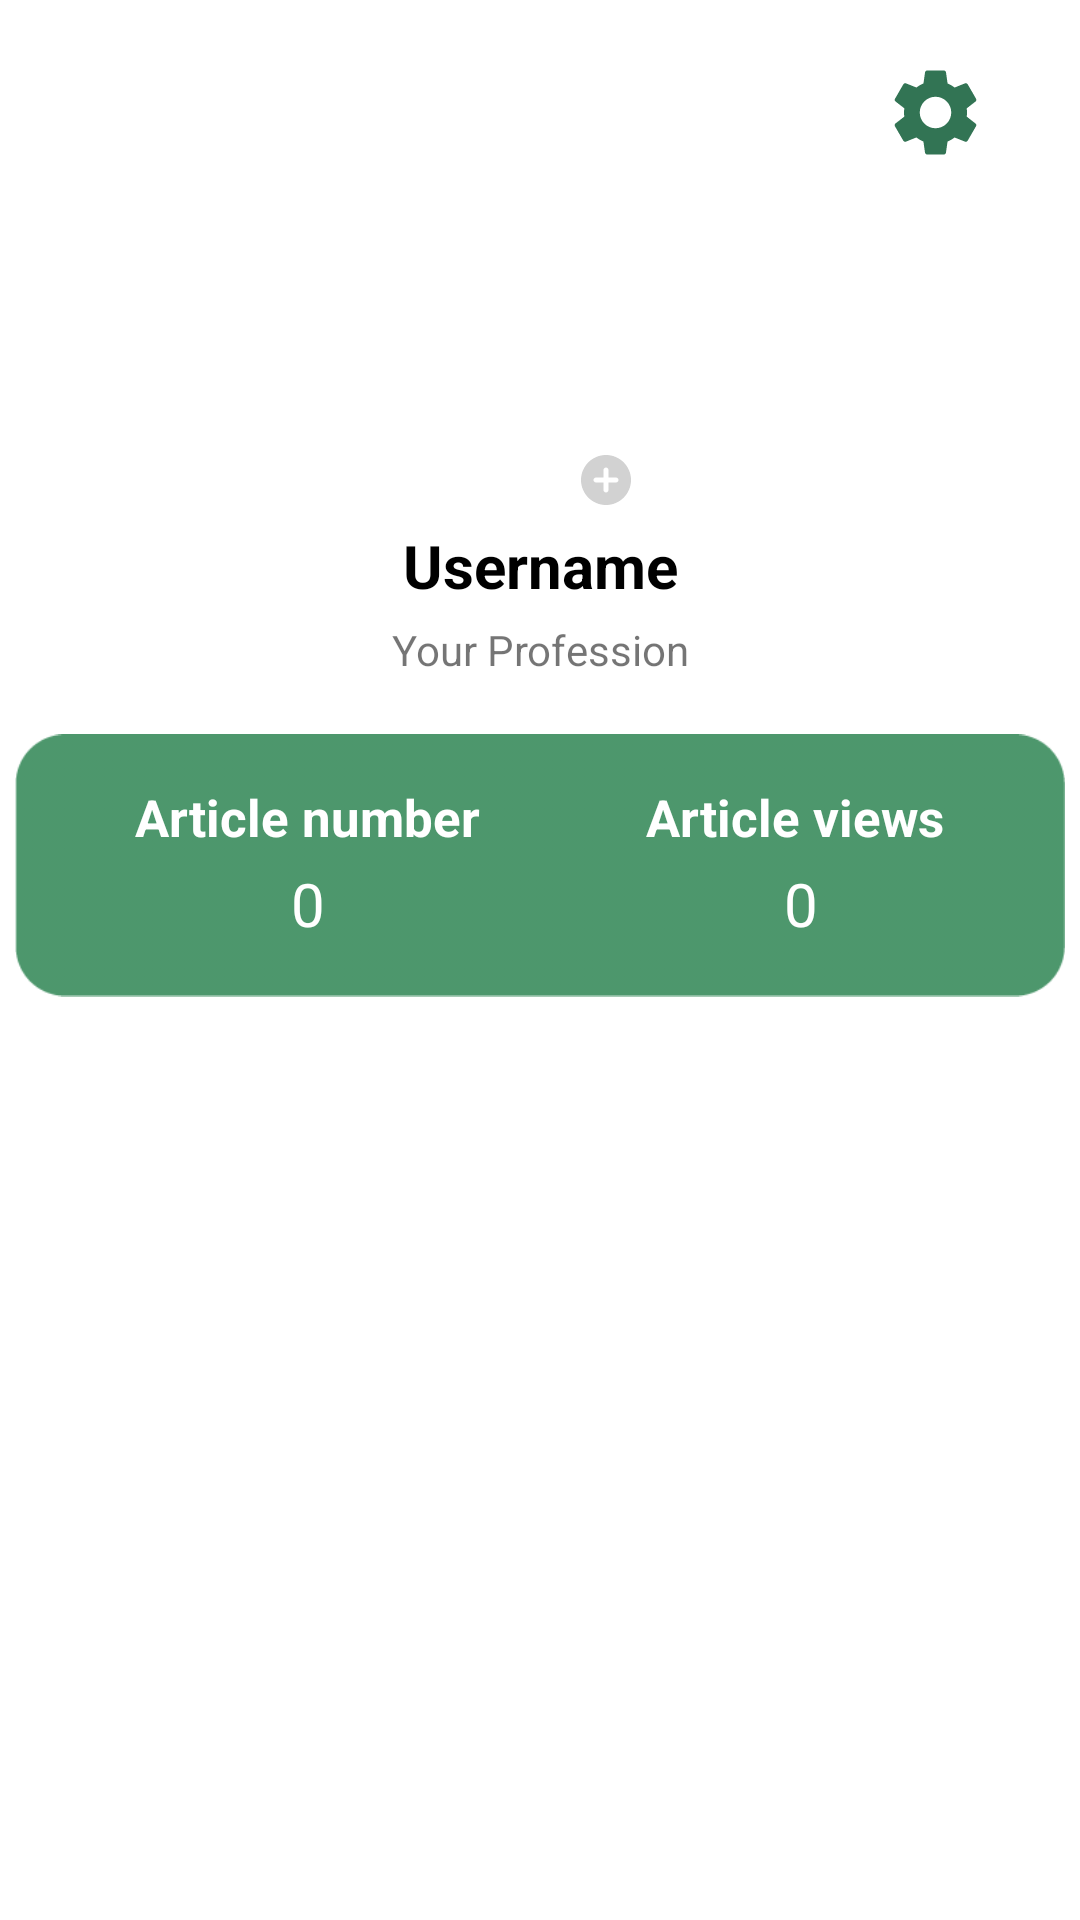

The Android layout XML behind this screen, and the referenced resources:
<!-- AndroidManifest.xml: application theme Theme.Codezy -->
<!-- res/layout/fragment_user_profile.xml -->
<?xml version="1.0" encoding="utf-8"?>
<androidx.constraintlayout.widget.ConstraintLayout xmlns:android="http://schemas.android.com/apk/res/android"
    xmlns:app="http://schemas.android.com/apk/res-auto"
    xmlns:tools="http://schemas.android.com/tools"
    android:layout_width="match_parent"
    android:layout_height="match_parent"
    android:background="@color/white"
    tools:context=".ui.UserProfileFragment">


    <ImageView
        android:id="@+id/goToUserSettings"
        android:layout_width="35dp"
        android:layout_height="35dp"
        android:layout_marginTop="20dp"
        android:layout_marginEnd="5dp"
        android:src="@drawable/user_settings"
        app:layout_constraintEnd_toEndOf="parent"
        app:layout_constraintHorizontal_bias="0.92"
        app:layout_constraintStart_toStartOf="parent"
        app:layout_constraintTop_toTopOf="parent" />

    <ImageView
        android:id="@+id/profile_picture"
        android:layout_width="100dp"
        android:layout_height="100dp"
        android:layout_marginHorizontal="100dp"
        android:layout_marginTop="70dp"
        android:src="@drawable/ic_profile"
        app:layout_constraintEnd_toEndOf="parent"
        app:layout_constraintHorizontal_bias="0.498"
        app:layout_constraintStart_toStartOf="parent"
        app:layout_constraintTop_toTopOf="parent" />

    <ImageView
        android:id="@+id/addProfilePictureButton"
        android:layout_width="20dp"
        android:layout_height="20dp"
        android:layout_marginEnd="148dp"
        android:src="@drawable/add_profile_picture"
        app:layout_constraintBottom_toBottomOf="@+id/profile_picture"
        app:layout_constraintEnd_toEndOf="parent"
        app:layout_constraintTop_toTopOf="@+id/profile_picture"
        app:layout_constraintVertical_bias="1.0" />

    <TextView
        android:id="@+id/userNameTextView"
        android:layout_width="match_parent"
        android:layout_height="wrap_content"
        android:layout_marginHorizontal="50sp"
        android:layout_marginTop="5sp"
        android:gravity="center"
        android:maxLines="1"
        android:text="@string/usernameProfile"
        android:textColor="@color/black"
        android:textSize="20sp"
        android:textStyle="bold"
        app:layout_constraintEnd_toEndOf="parent"
        app:layout_constraintStart_toStartOf="parent"
        app:layout_constraintTop_toBottomOf="@+id/profile_picture" />

    <TextView
        android:id="@+id/your_profession_text"
        android:layout_width="match_parent"
        android:layout_height="wrap_content"
        android:layout_marginHorizontal="50sp"
        android:layout_marginTop="5sp"
        android:gravity="center"
        android:maxLines="2"
        android:text="@string/your_profession"
        app:layout_constraintStart_toStartOf="parent"
        app:layout_constraintTop_toBottomOf="@+id/userNameTextView" />

    <ImageView
        android:id="@+id/imageView3"
        android:layout_width="350dp"
        android:layout_height="95dp"
        android:layout_marginTop="15sp"
        android:alpha="0.7"
        android:src="@drawable/user_profile_info_bar"
        app:layout_constraintEnd_toEndOf="parent"
        app:layout_constraintStart_toStartOf="parent"
        app:layout_constraintTop_toBottomOf="@+id/your_profession_text" />

    <TextView
        android:id="@+id/textView5"
        android:layout_width="wrap_content"
        android:layout_height="wrap_content"
        android:layout_marginStart="40dp"
        android:layout_marginTop="20dp"
        android:text="@string/article_number"
        android:textColor="@color/white"
        android:textSize="17sp"
        android:textStyle="bold"
        app:layout_constraintBottom_toBottomOf="@+id/imageView3"
        app:layout_constraintStart_toStartOf="@+id/imageView3"
        app:layout_constraintTop_toTopOf="@+id/imageView3"
        app:layout_constraintVertical_bias="0.0" />

    <TextView
        android:id="@+id/articleNumber"
        android:layout_width="wrap_content"
        android:layout_height="wrap_content"
        android:layout_marginTop="4sp"
        android:inputType="number"
        android:text="0"
        android:textColor="@color/white"
        android:textSize="20sp"
        app:layout_constraintEnd_toEndOf="@+id/textView5"
        app:layout_constraintStart_toStartOf="@+id/textView5"
        app:layout_constraintTop_toBottomOf="@+id/textView5" />

    <TextView
        android:id="@+id/textView6"
        android:layout_width="wrap_content"
        android:layout_height="wrap_content"
        android:layout_marginTop="20dp"
        android:layout_marginEnd="40dp"
        android:text="@string/article_views"
        android:textColor="@color/white"
        android:textSize="17sp"
        android:textStyle="bold"
        app:layout_constraintBottom_toBottomOf="@+id/imageView3"
        app:layout_constraintEnd_toEndOf="@+id/imageView3"
        app:layout_constraintHorizontal_bias="1.0"
        app:layout_constraintStart_toEndOf="@+id/textView5"
        app:layout_constraintTop_toTopOf="@+id/imageView3"
        app:layout_constraintVertical_bias="0.0" />

    <TextView
        android:id="@+id/articleViews"
        android:layout_width="wrap_content"
        android:layout_height="wrap_content"
        android:layout_marginTop="4dp"
        android:inputType="number"
        android:text="0"
        android:textColor="@color/white"
        android:textSize="20sp"
        app:layout_constraintBottom_toBottomOf="@+id/imageView3"
        app:layout_constraintEnd_toEndOf="@+id/textView6"
        app:layout_constraintHorizontal_bias="0.522"
        app:layout_constraintStart_toStartOf="@+id/textView6"
        app:layout_constraintTop_toBottomOf="@+id/textView6"
        app:layout_constraintVertical_bias="0.0" />


</androidx.constraintlayout.widget.ConstraintLayout>
<!-- resources referenced by this layout -->
<resources>
  <color name="black">#FF000000</color>
  <color name="white">#FFFFFFFF</color>
  <!-- drawable add_profile_picture (drawable) -->
  <vector android:height="20dp" android:tint="#D2D2D2"
      android:viewportHeight="24" android:viewportWidth="24"
      android:width="20dp" xmlns:android="http://schemas.android.com/apk/res/android">
      <path android:fillColor="@android:color/white" android:pathData="M12,2C6.48,2 2,6.48 2,12s4.48,10 10,10 10,-4.48 10,-10S17.52,2 12,2zM16,13h-3v3c0,0.55 -0.45,1 -1,1s-1,-0.45 -1,-1v-3L8,13c-0.55,0 -1,-0.45 -1,-1s0.45,-1 1,-1h3L11,8c0,-0.55 0.45,-1 1,-1s1,0.45 1,1v3h3c0.55,0 1,0.45 1,1s-0.45,1 -1,1z"/>
  </vector>
  <!-- drawable user_profile_info_bar: png bitmap (drawable, 2041 bytes) -->
  <!-- drawable user_settings (drawable) -->
  <vector android:height="25dp" android:tint="#327454"
      android:viewportHeight="24" android:viewportWidth="24"
      android:width="25dp" xmlns:android="http://schemas.android.com/apk/res/android">
      <path android:fillColor="@android:color/white" android:pathData="M19.14,12.94c0.04,-0.3 0.06,-0.61 0.06,-0.94c0,-0.32 -0.02,-0.64 -0.07,-0.94l2.03,-1.58c0.18,-0.14 0.23,-0.41 0.12,-0.61l-1.92,-3.32c-0.12,-0.22 -0.37,-0.29 -0.59,-0.22l-2.39,0.96c-0.5,-0.38 -1.03,-0.7 -1.62,-0.94L14.4,2.81c-0.04,-0.24 -0.24,-0.41 -0.48,-0.41h-3.84c-0.24,0 -0.43,0.17 -0.47,0.41L9.25,5.35C8.66,5.59 8.12,5.92 7.63,6.29L5.24,5.33c-0.22,-0.08 -0.47,0 -0.59,0.22L2.74,8.87C2.62,9.08 2.66,9.34 2.86,9.48l2.03,1.58C4.84,11.36 4.8,11.69 4.8,12s0.02,0.64 0.07,0.94l-2.03,1.58c-0.18,0.14 -0.23,0.41 -0.12,0.61l1.92,3.32c0.12,0.22 0.37,0.29 0.59,0.22l2.39,-0.96c0.5,0.38 1.03,0.7 1.62,0.94l0.36,2.54c0.05,0.24 0.24,0.41 0.48,0.41h3.84c0.24,0 0.44,-0.17 0.47,-0.41l0.36,-2.54c0.59,-0.24 1.13,-0.56 1.62,-0.94l2.39,0.96c0.22,0.08 0.47,0 0.59,-0.22l1.92,-3.32c0.12,-0.22 0.07,-0.47 -0.12,-0.61L19.14,12.94zM12,15.6c-1.98,0 -3.6,-1.62 -3.6,-3.6s1.62,-3.6 3.6,-3.6s3.6,1.62 3.6,3.6S13.98,15.6 12,15.6z"/>
  </vector>
  <string name="article_number">Article number</string>
  <string name="article_views">Article views</string>
  <string name="usernameProfile">Username</string>
  <string name="your_profession">Your Profession</string>
  <style name="Theme.Codezy" parent="Theme.MaterialComponents.DayNight.DarkActionBar">
          
          <item name="colorPrimary">@color/purple_500</item>
          <item name="colorPrimaryVariant">@color/purple_700</item>
          <item name="colorOnPrimary">@color/white</item>
          
          <item name="colorSecondary">@color/teal_200</item>
          <item name="colorSecondaryVariant">@color/teal_700</item>
          <item name="colorOnSecondary">@color/black</item>
          
  
          <item name="android:statusBarColor">#FFFFFF</item>
          <item name="android:windowLightStatusBar">true</item>
          
          <item name="windowActionBar">false</item>
          <item name="windowNoTitle">true</item>
  
      </style>
  <color name="purple_500">#FF6200EE</color>
  <color name="purple_700">#FF3700B3</color>
  <color name="teal_200">#FF03DAC5</color>
  <color name="teal_700">#FF018786</color>
</resources>
